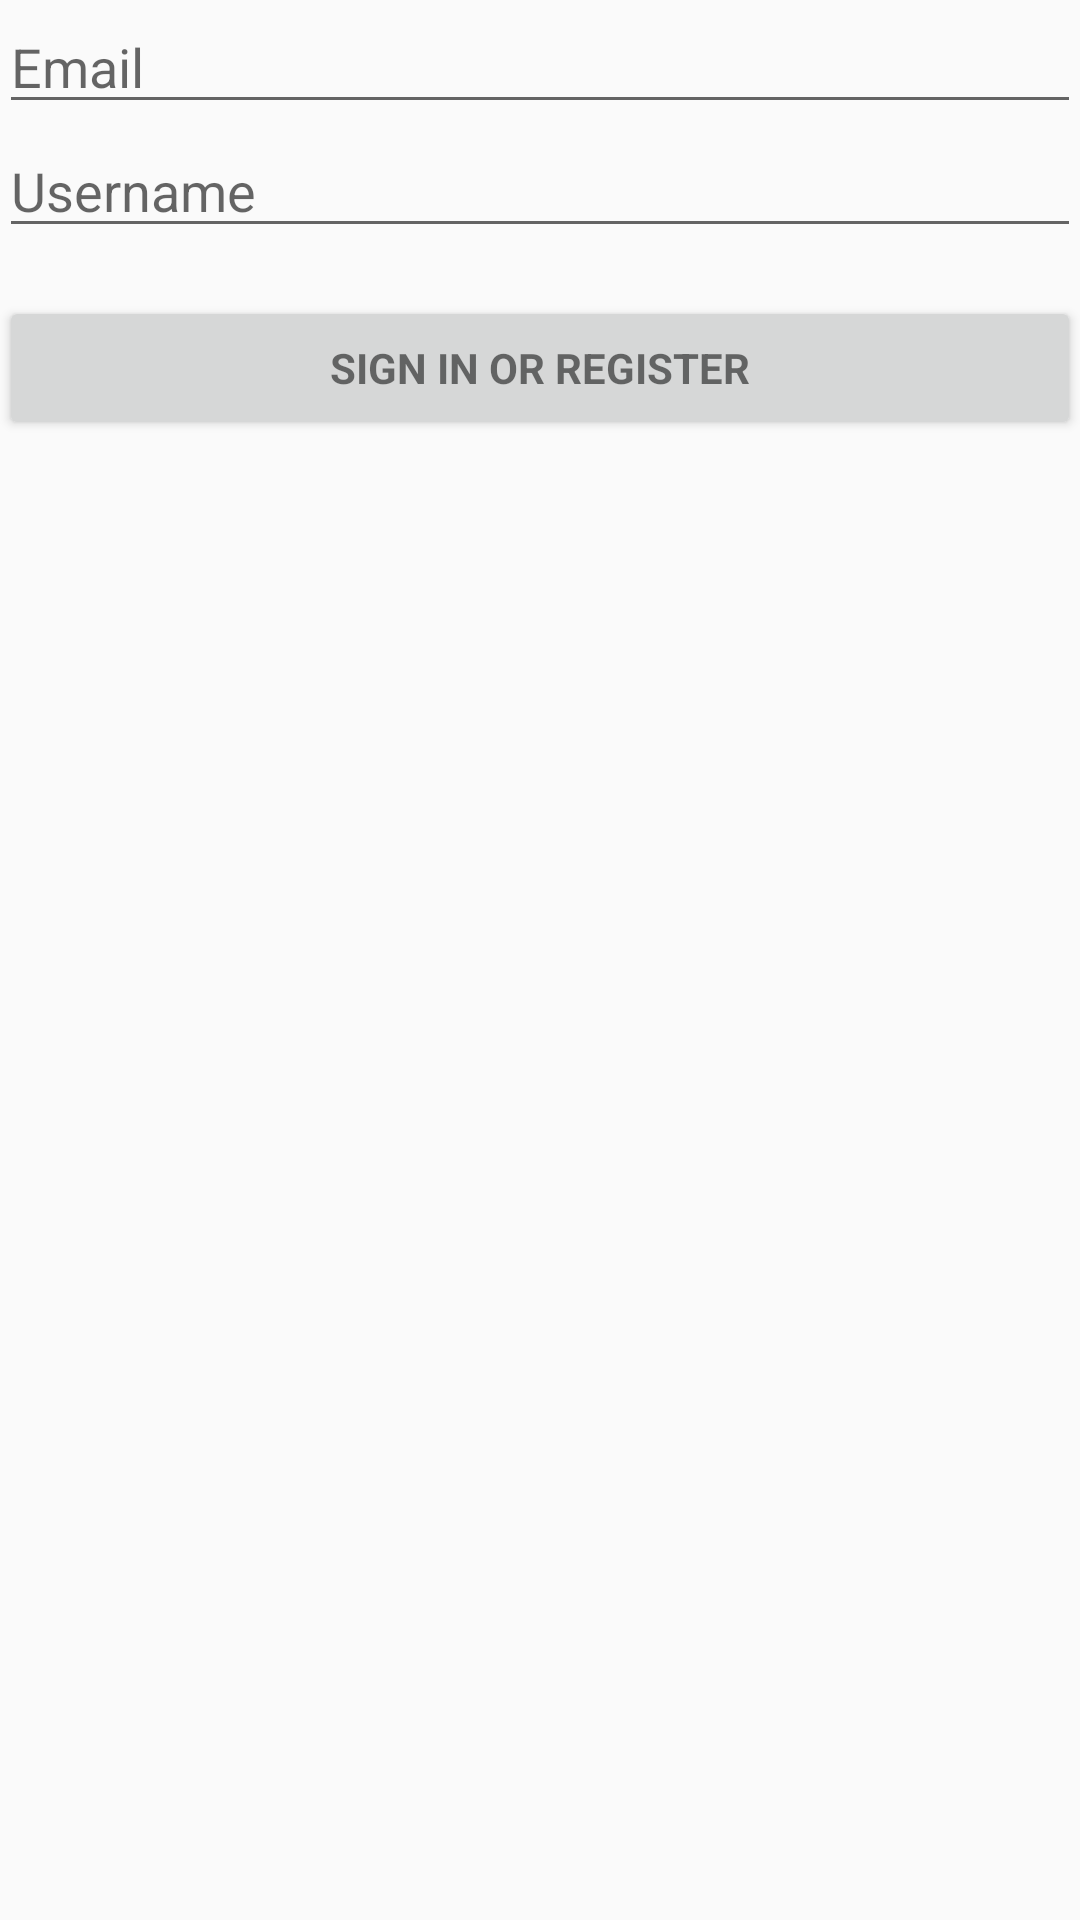

Android layout source for this screen:
<!-- AndroidManifest.xml: application theme AppTheme -->
<!-- res/layout/activity_login.xml -->
<LinearLayout xmlns:android="http://schemas.android.com/apk/res/android"
    xmlns:tools="http://schemas.android.com/tools" android:layout_width="match_parent"
    android:layout_height="match_parent" android:gravity="center_horizontal"
    android:orientation="vertical" android:paddingBottom="@dimen/activity_vertical_margin"
    android:paddingLeft="@dimen/activity_horizontal_margin"
    android:paddingRight="@dimen/activity_horizontal_margin"
    android:paddingTop="@dimen/activity_vertical_margin" tools:context=".LoginActivity">

    
    <ProgressBar android:id="@+id/login_progress" style="?android:attr/progressBarStyleLarge"
        android:layout_width="wrap_content" android:layout_height="wrap_content"
        android:layout_marginBottom="8dp" android:visibility="gone" />

    <ScrollView android:id="@+id/login_form" android:layout_width="match_parent"
        android:layout_height="match_parent">

        <LinearLayout android:id="@+id/email_login_form" android:layout_width="match_parent"
            android:layout_height="wrap_content" android:orientation="vertical">

            <AutoCompleteTextView android:id="@+id/email" android:layout_width="match_parent"
                android:layout_height="wrap_content" android:hint="@string/prompt_email"
                android:inputType="textEmailAddress" android:maxLines="1"
                android:singleLine="true" />

            <EditText android:id="@+id/username" android:layout_width="match_parent"
                android:layout_height="wrap_content" android:hint="@string/prompt_username"
                android:inputType="text" android:maxLines="1"
                android:singleLine="true"
                android:imeActionId="@+id/login"
                android:imeActionLabel="@string/action_sign_in_short"
                android:imeOptions="actionUnspecified" />

            <Button android:id="@+id/email_sign_in_button" style="?android:textAppearanceSmall"
                android:layout_width="match_parent" android:layout_height="wrap_content"
                android:layout_marginTop="16dp" android:text="@string/action_sign_in"
                android:textStyle="bold" />

        </LinearLayout>
    </ScrollView>

</LinearLayout>
<!-- resources referenced by this layout -->
<resources>
  <string name="action_sign_in">Sign in or register</string>
  <string name="action_sign_in_short">Sign in</string>
  <string name="prompt_email">Email</string>
  <string name="prompt_username">Username</string>
  <style name="AppTheme" parent="Theme.AppCompat.Light.DarkActionBar">
          
          <item name="windowActionBar">false</item>
      </style>
</resources>
